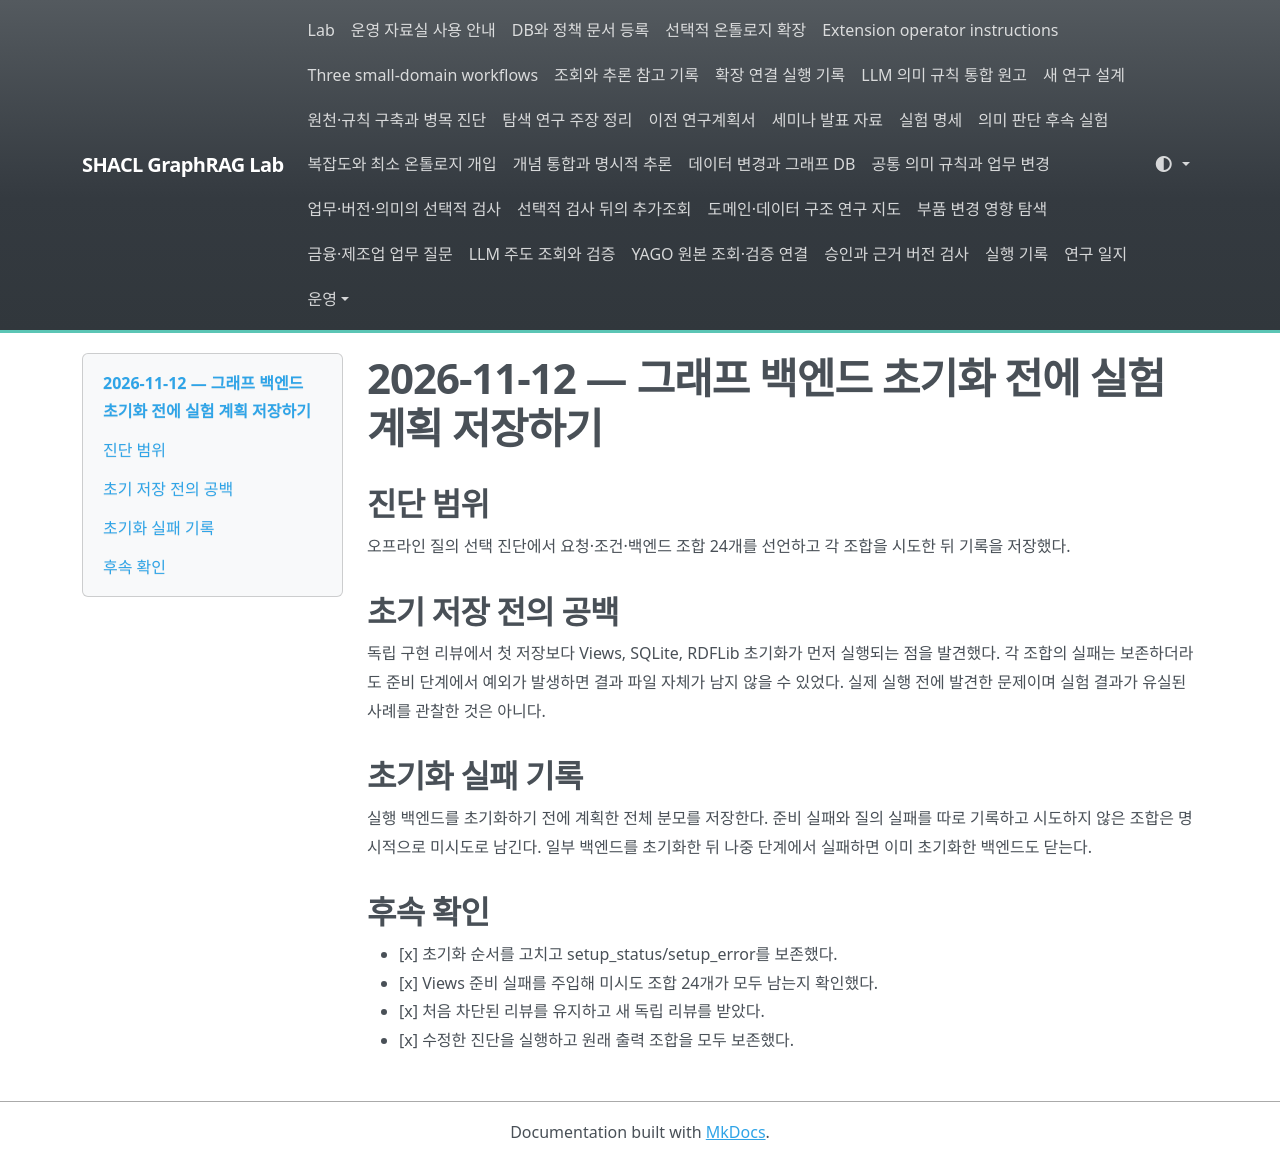

repository: shinysong/shacl-graphrag · page: lessons-learned/2026-11-12-checkpoint-before-backend-setup/index.html · generator: mkdocs

# 2026-11-12 — 그래프 백엔드 초기화 전에 실험 계획 저장하기

## 진단 범위

오프라인 질의 선택 진단에서 요청·조건·백엔드 조합 24개를 선언하고 각 조합을 시도한 뒤 기록을 저장했다.

## 초기 저장 전의 공백

독립 구현 리뷰에서 첫 저장보다 Views, SQLite, RDFLib 초기화가 먼저 실행되는 점을 발견했다. 각 조합의 실패는 보존하더라도 준비 단계에서 예외가 발생하면 결과 파일 자체가 남지 않을 수 있었다. 실제 실행 전에 발견한 문제이며 실험 결과가 유실된 사례를 관찰한 것은 아니다.

## 초기화 실패 기록

실행 백엔드를 초기화하기 전에 계획한 전체 분모를 저장한다. 준비 실패와 질의 실패를 따로 기록하고 시도하지 않은 조합은 명시적으로 미시도로 남긴다. 일부 백엔드를 초기화한 뒤 나중 단계에서 실패하면 이미 초기화한 백엔드도 닫는다.

## 후속 확인

- [x] 초기화 순서를 고치고 setup_status/setup_error를 보존했다.
- [x] Views 준비 실패를 주입해 미시도 조합 24개가 모두 남는지 확인했다.
- [x] 처음 차단된 리뷰를 유지하고 새 독립 리뷰를 받았다.
- [x] 수정한 진단을 실행하고 원래 출력 조합을 모두 보존했다.
